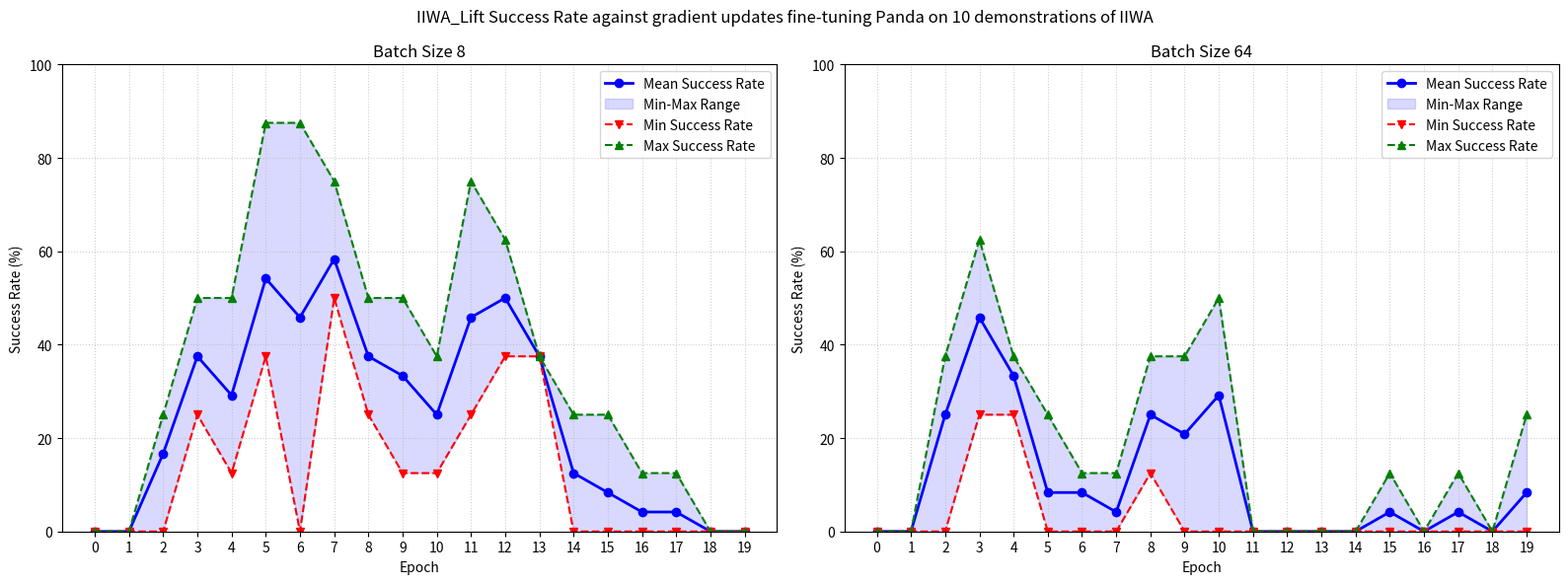

This chart was generated by the following Python code:
"""These are the results from the baseline ICL carried out on the Lift task with fusing all the observations into one token."""
import matplotlib.pyplot as plt
import numpy as np

# Data grouped by epoch
epochs = list(range(20))

# Previous Data (finetuned_iiwa)
data_batch_8 = {
    0: [0.0, 0.0, 0.0],
    1: [0.0, 0.0, 0.0],
    2: [25.0, 25.0, 0.0],
    3: [37.5, 50.0, 25.0],
    4: [50.0, 25.0, 12.5],
    5: [37.5, 37.5, 87.5],
    6: [50.0, 87.5, 0.0],
    7: [50.0, 50.0, 75.0],
    8: [37.5, 50.0, 25.0],
    9: [12.5, 50.0, 37.5],
    10: [37.5, 12.5, 25.0],
    11: [25.0, 75.0, 37.5],
    12: [50.0, 62.5, 37.5],
    13: [37.5, 37.5, 37.5],
    14: [0.0, 25.0, 12.5],
    15: [0.0, 0.0, 25.0],
    16: [0.0, 0.0, 12.5],
    17: [0.0, 0.0, 12.5],
    18: [0.0, 0.0, 0.0],
    19: [0.0, 0.0, 0.0]
}

# New Data (more_finetuned_iiwa)
data_batch_64 = {
    0: [0.0, 0.0, 0.0],
    1: [0.0, 0.0, 0.0],
    2: [37.5, 0.0, 37.5],
    3: [50.0, 25.0, 62.5],
    4: [25.0, 37.5, 37.5],
    5: [0.0, 0.0, 25.0],
    6: [12.5, 0.0, 12.5],
    7: [0.0, 0.0, 12.5],
    8: [25.0, 12.5, 37.5],
    9: [37.5, 25.0, 0.0],
    10: [0.0, 50.0, 37.5],
    11: [0.0, 0.0, 0.0],
    12: [0.0, 0.0, 0.0],
    13: [0.0, 0.0, 0.0],
    14: [0.0, 0.0, 0.0],
    15: [12.5, 0.0, 0.0],
    16: [0.0, 0.0, 0.0],
    17: [0.0, 0.0, 12.5],
    18: [0.0, 0.0, 0.0],
    19: [0.0, 0.0, 25.0]
}

# Helper function to plot a single subplot
def plot_subplot(ax, data, title):
    # Calculate statistics
    means = [np.mean(data[e]) for e in epochs]
    mins = [np.min(data[e]) for e in epochs]
    maxs = [np.max(data[e]) for e in epochs]

    # Plot mean line
    ax.plot(epochs, means, label='Mean Success Rate', color='blue', marker='o', linewidth=2)

    # Shaded area representing the range between min and max
    ax.fill_between(epochs, mins, maxs, color='blue', alpha=0.15, label='Min-Max Range')

    # Plot min and max markers/lines
    ax.plot(epochs, mins, label='Min Success Rate', color='red', linestyle='--', marker='v')
    ax.plot(epochs, maxs, label='Max Success Rate', color='green', linestyle='--', marker='^')

    # Graph customization
    ax.set_xlabel('Epoch')
    ax.set_ylabel('Success Rate (%)')
    ax.set_title(title)
    ax.set_xticks(epochs)
    ax.set_ylim(0, 100)
    ax.grid(True, linestyle=':', alpha=0.6)
    ax.legend(loc='upper right') # Moved to upper right to prevent obscuring zero values at the bottom

# Plotting setup (1 row, 2 columns)
fig, (ax1, ax2) = plt.subplots(1, 2, figsize=(16, 6))

# Plot the individual data sets on their respective axes
plot_subplot(ax1, data_batch_8, 'Batch Size 8')
plot_subplot(ax2, data_batch_64, 'Batch Size 64')

# Add the main title across the entire figure
fig.suptitle('IIWA_Lift Success Rate against gradient updates fine-tuning Panda on 10 demonstrations of IIWA', fontsize=12, y=0.98)

# Adjust layout and save the visualization
plt.tight_layout()
plt.savefig('finetuned_iiwa.png', dpi=300)
